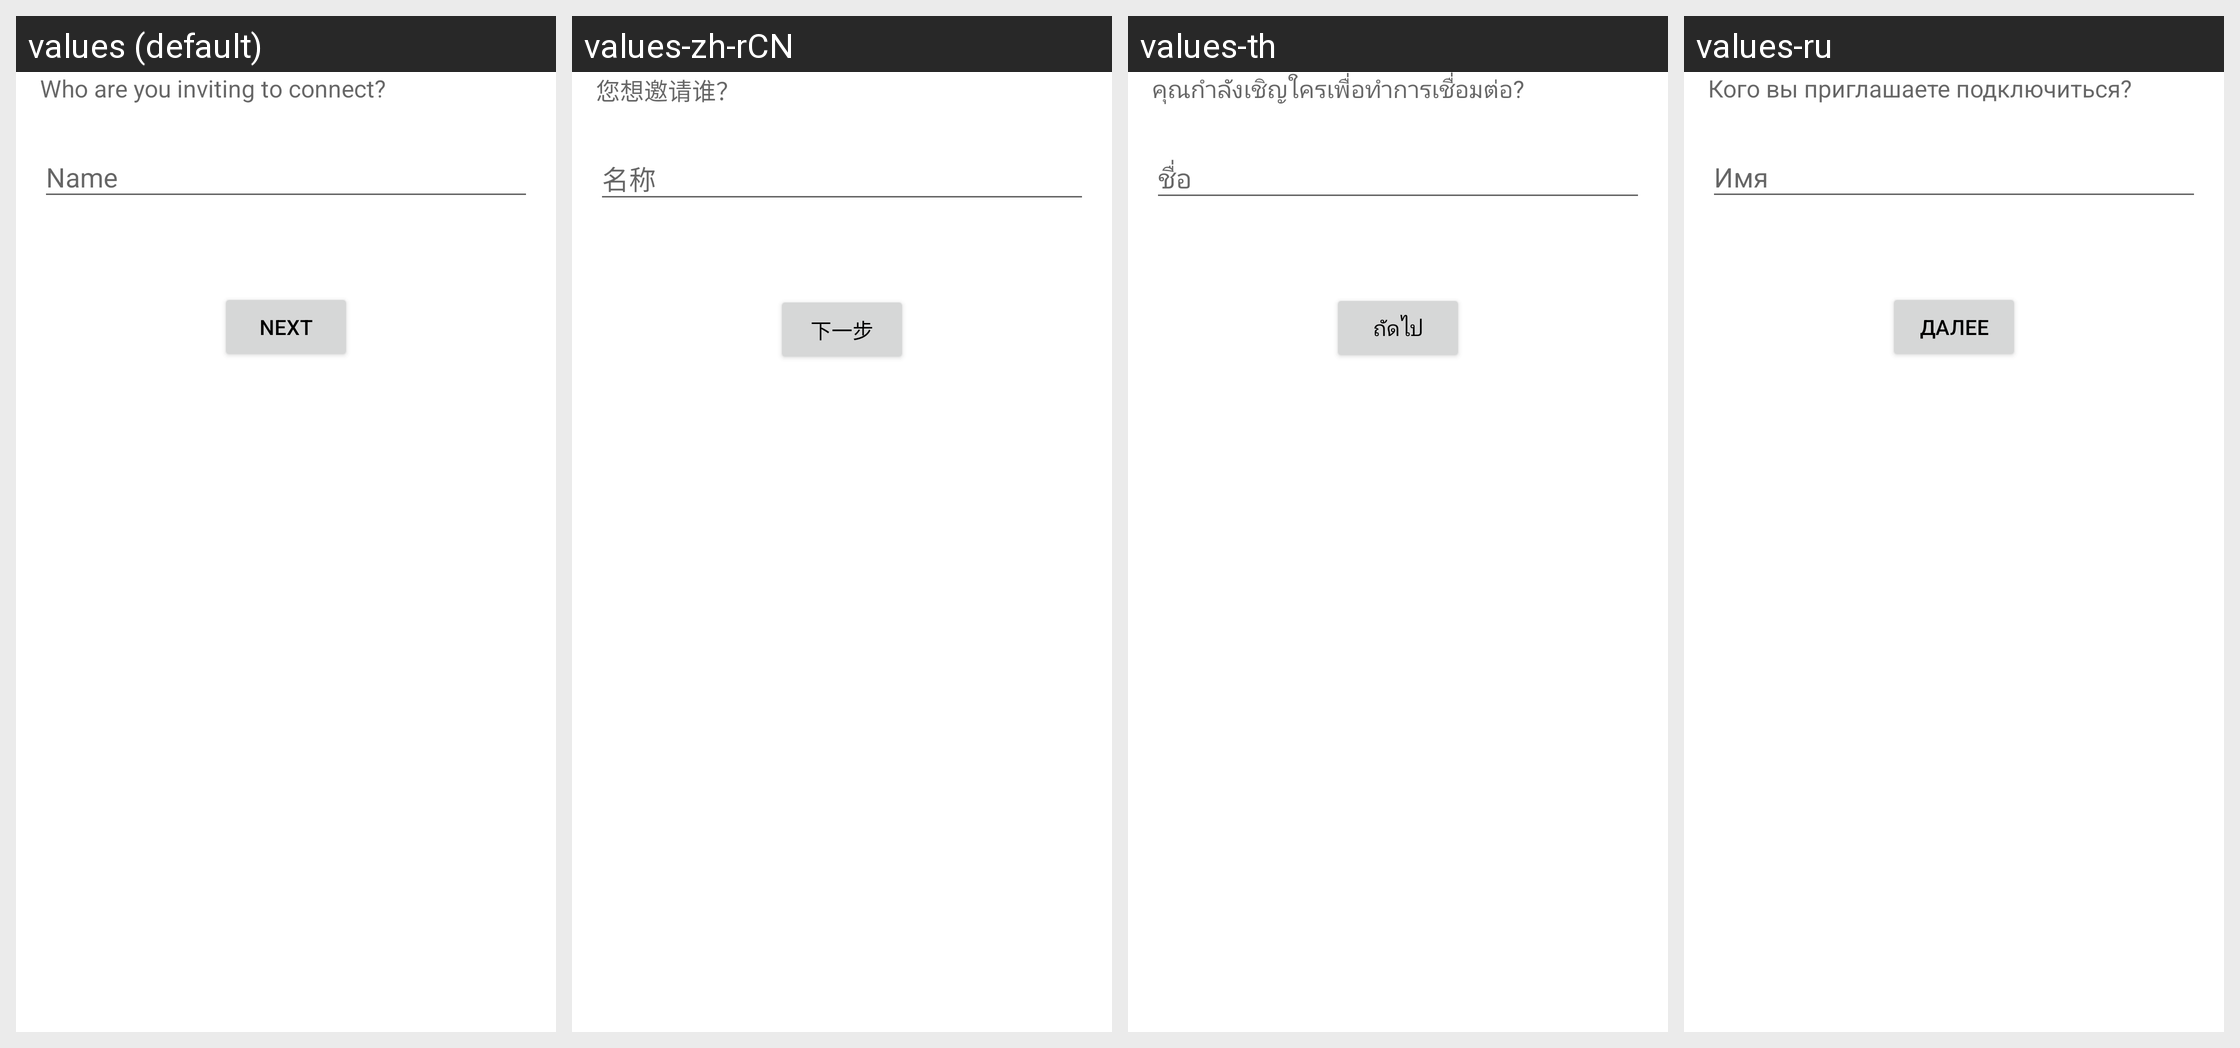

Strings drawn on this Android screen and how each of the app's shown locales translates them:
Android screen res/layout/fragment_contacts_invitation_builder_1.xml rendered under 4 locales, left to right: values (default), values-zh-rCN, values-th, values-ru. Device: Nexus 5 (rendered at 1080×1920; each locale shown at half size, 540×960, under a caption strip naming it); theme AppTheme.
Other locales in the repository, not shown: values-cs, values-de, values-es, values-fr, values-id, values-it, values-ja, values-ko, values-nl, values-pl, values-pt-rBR, values-tr, values-uk, values-vi.
Strings drawn on this screen, with the default value and each locale's value (text and hints the layout hard-codes, and strings that could not be matched under every locale, appear in the picture but are not listed):

contacts_who_are_you_inviting_header
  values: Who are you inviting to connect?
  values-zh-rCN: 您想邀请谁？
  values-th: คุณกำลังเชิญใครเพื่อทำการเชื่อมต่อ?
  values-ru: Кого вы приглашаете подключиться?

next
  values: Next
  values-zh-rCN: 下一步
  values-th: ถัดไป
  values-ru: Далее
